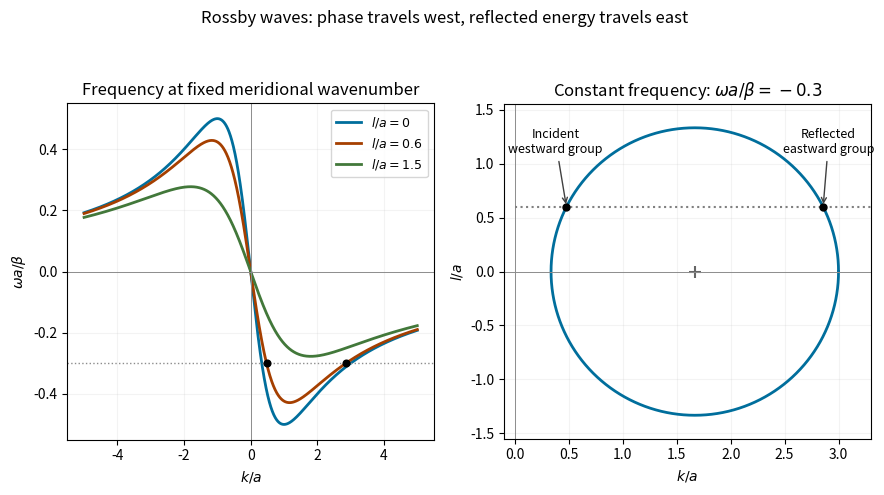

Source code (Python):
"""Generate an original Rossby dispersion/reflection sketch in the caller's cwd.
Tested with Python 3.14, NumPy 2.3.5 and matplotlib 3.10.7.
MPLCONFIGDIR is supplied by the caller and is never overridden here.
"""
import matplotlib
matplotlib.use('Agg')
import matplotlib.pyplot as plt
import numpy as np


def main():
    fig, (ax, circle) = plt.subplots(1, 2, figsize=(9, 5), dpi=100, facecolor='white')
    k = np.linspace(-5, 5, 1601)
    for ell, color in [(0, '#006e9c'), (0.6, '#a53f00'), (1.5, '#42783a')]:
        ax.plot(k, -k/(k*k+ell*ell+1), color=color, linewidth=2, label=f'$l/a={ell:g}$')
    w, ell = -0.3, 0.6
    centre = -1/(2*w)
    radius = np.sqrt(1/(4*w*w)-1)
    offset = np.sqrt(radius*radius-ell*ell)
    ki, kr = centre-offset, centre+offset
    ax.axhline(0, color='0.55', linewidth=0.7)
    ax.axvline(0, color='0.55', linewidth=0.7)
    ax.axhline(w, color='0.55', linestyle=':', linewidth=1)
    ax.scatter([ki, kr], [w, w], color='black', s=23, zorder=4)
    ax.set(xlabel='$k/a$', ylabel=r'$\omega a/\beta$', title='Frequency at fixed meridional wavenumber')
    ax.legend(loc='upper right', fontsize=9)
    ax.grid(alpha=0.15)
    angle = np.linspace(0, 2*np.pi, 801)
    circle.plot(centre+radius*np.cos(angle), radius*np.sin(angle), color='#006e9c', linewidth=2)
    circle.axhline(0, color='0.55', linewidth=0.7)
    circle.axvline(0, color='0.55', linewidth=0.7)
    circle.plot([0, centre+radius+0.3], [ell, ell], ':', color='0.5')
    circle.scatter([ki, kr], [ell, ell], color='black', s=25, zorder=4)
    circle.scatter([centre], [0], marker='+', color='0.4', s=65)
    circle.annotate('Incident\nwestward group', (ki, ell), xytext=(ki-0.1, ell+0.5), ha='center', fontsize=9,
                    arrowprops={'arrowstyle': '->', 'color': '0.25'})
    circle.annotate('Reflected\neastward group', (kr, ell), xytext=(kr+0.05, ell+0.5), ha='center', fontsize=9,
                    arrowprops={'arrowstyle': '->', 'color': '0.25'})
    circle.set(xlabel='$k/a$', ylabel='$l/a$', title=r'Constant frequency: $\omega a/\beta=-0.3$')
    circle.set_xlim(-0.1, centre+radius+0.3)
    circle.set_ylim(-1.55, 1.55)
    circle.set_aspect('equal', adjustable='box')
    circle.grid(alpha=0.15)
    fig.suptitle('Rossby waves: phase travels west, reflected energy travels east', fontsize=12)
    fig.tight_layout(rect=(0, 0, 1, 0.93))
    fig.savefig('paper-79-rossby-dispersion.png', dpi=100, facecolor='white', transparent=False)
    plt.close(fig)


if __name__ == '__main__':
    main()
